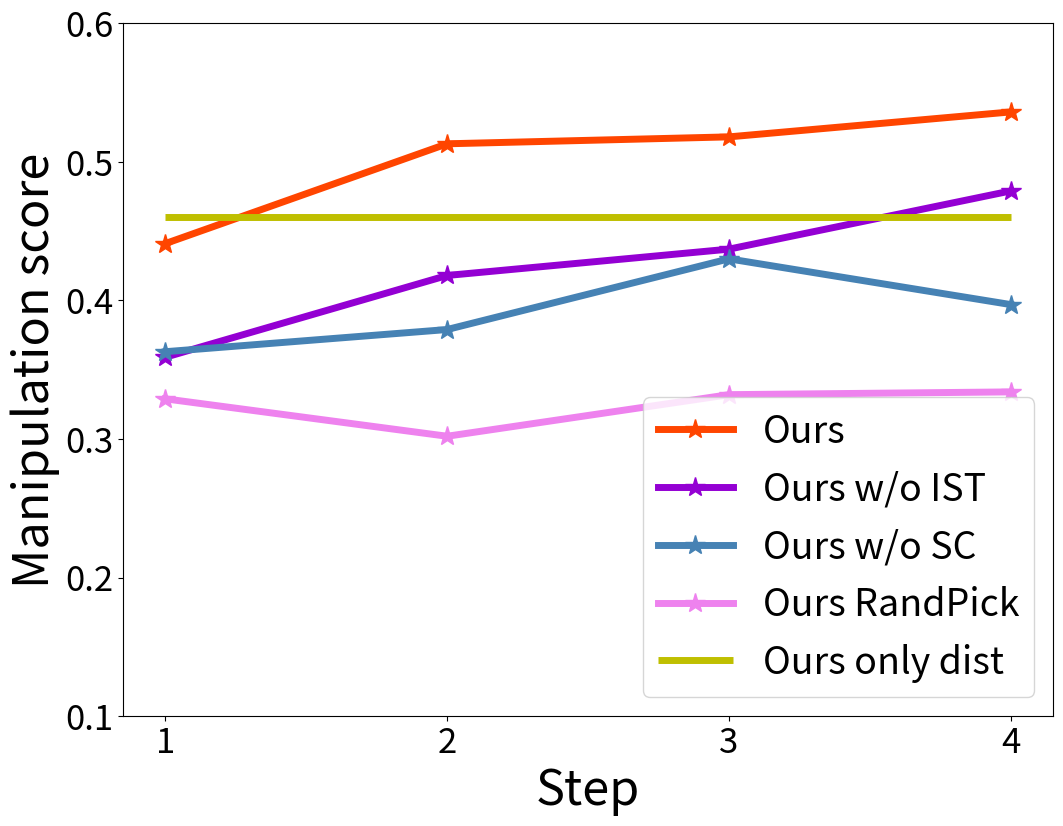

The matplotlib source for this figure:

import matplotlib.pyplot as plt

# Step1 online 0.441
# Step1 no-online 0.359
# Step2 online 0.513
# Step2 no-online 0.418
# Step3 online 0.501
# Step3 no-online 0.437
# Step3 only_gt 0.410
# Drq 0.154
# CURL 0.348
# PlaNet 0.236
# Wu 0.158
x = [1, 2, 3, 4]
y_1 = [0.441, 0.513, 0.518, 0.536]
y_2 = [0.359, 0.418, 0.437, 0.479]
# y_3 = [0.406, 0.384, 0.1, 0.1]
y_4 = [0.363, 0.379, 0.430, 0.397]
y_5 = [0.329, 0.302, 0.332, 0.334]

print(x)
print(y_1)
print(y_2)

# 创建画布
plt.figure(figsize=(12, 9), dpi=400, linewidth=10)
plt.ylim(0.1, 0.60)
plt.xticks(range(1, 6, 1), fontsize=25)
plt.yticks(fontsize=25)

plt.plot(x, y_1, marker='*', markersize=15, color='orangered', label='Ours', lw=5)

plt.plot(x, y_2, marker='*', markersize=15, color='darkviolet', label='Ours w/o IST', lw=5)

# plt.plot(x, y_3, marker='*', color='orange', label='without global')

plt.plot(x, y_4, marker='*', markersize=15, color='steelblue', label='Ours w/o SC', lw=5)

plt.plot(x, y_5, marker='*', markersize=15, color='violet', label='Ours RandPick', lw=5)

plt.hlines(0.460, xmin=1, xmax=4, ls='-', lw=5, color='y', label='Ours only dist')

# plt.hlines(0.320, xmin=1, xmax=4, ls='-', lw=2, color='violet', label='random pick')

# 显示图例（使绘制生效）
plt.legend(fontsize=27)

# 横坐标名称
plt.xlabel('Step', fontsize=35)

# 纵坐标名称
plt.ylabel('Manipulation score', fontsize=35)

# 保存图片到本地
plt.savefig('ablation_rope.png')
